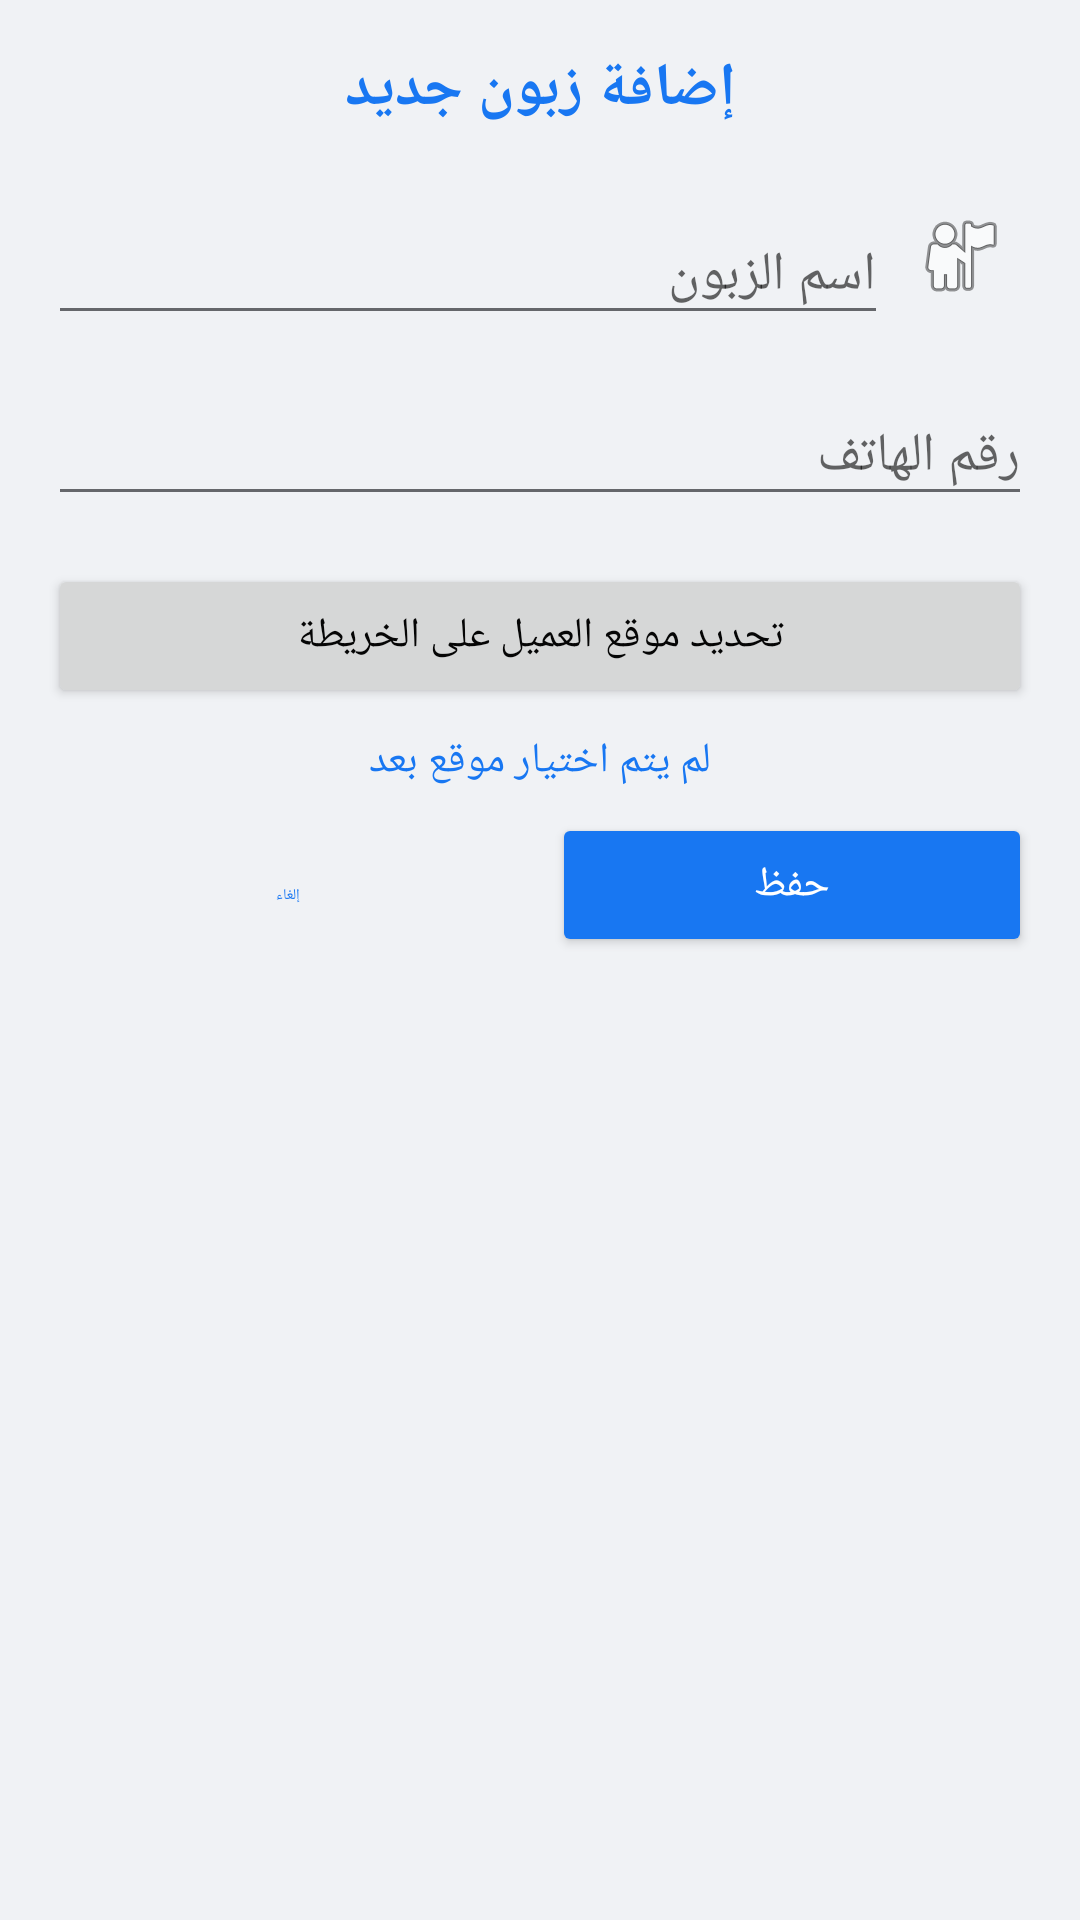

This screen was rendered from an Android layout file. Write that file and the resources it references.
<!-- AndroidManifest.xml: application theme AppTheme.Facebook -->
<!-- res/layout/dialog_add_customer.xml -->
<?xml version="1.0" encoding="utf-8"?>
<LinearLayout xmlns:android="http://schemas.android.com/apk/res/android"
    android:layout_width="match_parent"
    android:layout_height="wrap_content"
    android:orientation="vertical"
    android:padding="16dp">

    <TextView
        android:layout_width="match_parent"
        android:layout_height="wrap_content"
        android:gravity="center"
        android:text="إضافة زبون جديد"
        android:textColor="@color/colorPrimary"
        android:textSize="20sp"
        android:textStyle="bold"
        android:layout_marginBottom="16dp" />

    <LinearLayout
        android:layout_width="match_parent"
        android:layout_height="wrap_content"
        android:orientation="horizontal"
        android:layout_marginBottom="8dp">

        <com.google.android.material.textfield.TextInputLayout
            android:layout_width="0dp"
            android:layout_height="wrap_content"
            android:layout_weight="1">

            <com.google.android.material.textfield.TextInputEditText
                android:id="@+id/customerNameEditText"
                android:layout_width="match_parent"
                android:layout_height="wrap_content"
                android:hint="اسم الزبون"
                android:inputType="textPersonName" />
        </com.google.android.material.textfield.TextInputLayout>

        <ImageButton
            android:id="@+id/contactPickerButton"
            android:layout_width="48dp"
            android:layout_height="48dp"
            android:layout_gravity="center_vertical"
            android:background="?attr/selectableItemBackgroundBorderless"
            android:src="@android:drawable/ic_menu_myplaces"
            android:contentDescription="اختيار من جهات الاتصال" />
    </LinearLayout>

    <com.google.android.material.textfield.TextInputLayout
        android:layout_width="match_parent"
        android:layout_height="wrap_content"
        android:layout_marginBottom="16dp">

        <com.google.android.material.textfield.TextInputEditText
            android:id="@+id/phoneNumberEditText"
            android:layout_width="match_parent"
            android:layout_height="wrap_content"
            android:hint="رقم الهاتف"
            android:inputType="phone" />
    </com.google.android.material.textfield.TextInputLayout>

    <Button
        android:id="@+id/btn_select_location"
        android:layout_width="match_parent"
        android:layout_height="wrap_content"
        android:text="تحديد موقع العميل على الخريطة"
        android:layout_marginBottom="8dp" />

    <TextView
        android:id="@+id/tv_selected_location"
        android:layout_width="match_parent"
        android:layout_height="wrap_content"
        android:text="لم يتم اختيار موقع بعد"
        android:textColor="@color/colorPrimary"
        android:textAlignment="center"
        android:layout_marginBottom="8dp" />

    <LinearLayout
        android:layout_width="match_parent"
        android:layout_height="wrap_content"
        android:orientation="horizontal">

        <Button
            android:id="@+id/cancelButton"
            android:layout_width="0dp"
            android:layout_height="wrap_content"
            android:layout_weight="1"
            android:layout_marginEnd="4dp"
            android:text="إلغاء"
            android:textColor="@color/colorPrimary"
            style="@style/Widget.MaterialComponents.Button.OutlinedButton" />

        <Button
            android:id="@+id/saveButton"
            android:layout_width="0dp"
            android:layout_height="wrap_content"
            android:layout_weight="1"
            android:layout_marginStart="4dp"
            android:text="حفظ"
            android:textColor="@color/colorWhite"
            android:backgroundTint="@color/colorPrimary" />
    </LinearLayout>
</LinearLayout>
<!-- resources referenced by this layout -->
<resources>
  <color name="colorPrimary">#1877F2</color>
  <color name="colorWhite">#FFFFFF</color>
  <style name="AppTheme.Facebook" parent="Theme.AppCompat.Light.NoActionBar">
          <item name="colorPrimary">@color/colorPrimary</item>
          <item name="colorPrimaryDark">@color/colorPrimaryDark</item>
          <item name="colorAccent">@color/colorAccent</item>
          <item name="android:windowBackground">@color/colorBackground</item>
          <item name="android:textColorPrimary">@color/colorText</item>
          <item name="android:textColorSecondary">@color/colorSecondaryText</item>
          <item name="android:statusBarColor">@color/colorPrimary</item>
      </style>
  <color name="colorPrimaryDark">#166FE5</color>
  <color name="colorAccent">#1877F2</color>
  <color name="colorBackground">#F0F2F5</color>
  <color name="colorText">#050505</color>
  <color name="colorSecondaryText">#65676B</color>
</resources>
